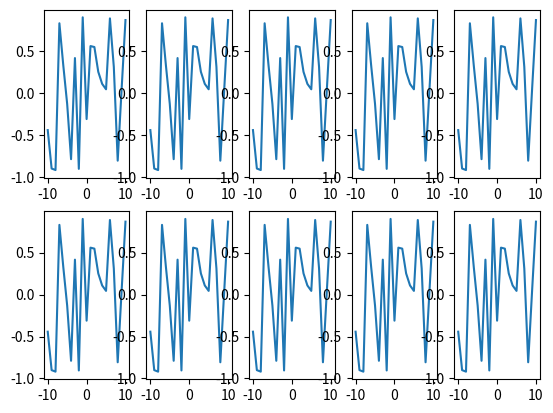

Reproduce this figure in Python.
import matplotlib.pyplot as plt
import numpy as np

x = np.arange(-10, 11, 1)

figure, ax = plt.subplots(2, 5)
plt.grid

result = []
for i in x:
  result.append(np.random.uniform(-1,1))

for i in range(2):
  for j in range(5):
    ax[i][j].plot(x, result)
 
plt.show()